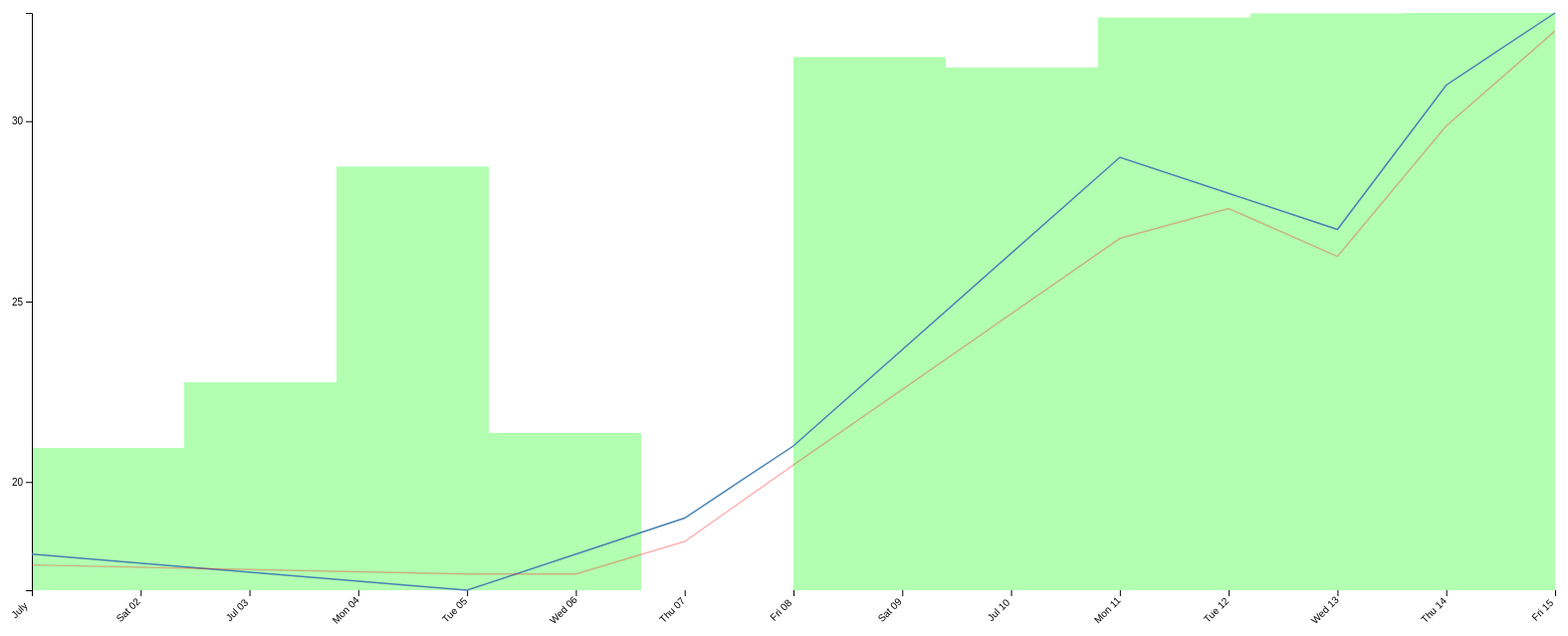
D3 v4 page, settled after 480 driven frames (8 s of simulated time); the page loaded 1 data file(s).


  ntdoycsv();
  
// ── ntdoyLineGraph.js
//Width, Height and padding
var margin = {top: 20, right: 20, bottom: 100, left: 50},
    w = 1600 - margin.left - margin.right,
    h = 700 - margin.top - margin.bottom;
/*var w = 500;
var h = 500;*/
var padding = 50;
var barPadding = 0;

var makeLineGraph = function(data)
{
  /***Draw SVG***/
  var svg = d3.select("body")
              .append("svg")
              .attr("width",w + margin.left + margin.right)
              .attr("height",h + margin.top + margin.bottom)
              .append("g")
              .attr("transform", "translate(" + margin.left + "," + margin.top + ")");
  /***Useful Domain Variables***/
  //var minDate = getMinDate(data);

  var xDom = d3.extent(data, function(d){
              return d.Time;
            })
  var yDom = d3.extent(data,function(d)
            {
              return d.Open;
            })
  var vDom = d3.extent(data, function(d)
            {
              return d.Volume;
            })
  console.log("Vol Domain: ", vDom);
  //console.log("X Domain", xDom);
  //console.log("Y Domain", yDom);
  /***Scales***/
  var xScale = d3.scaleTime()
                  .domain(xDom)
                  .range([0, w]);
  var yScale = d3.scaleLinear()
                  .domain(yDom)
                  .range([h,0]);
  var vScale = d3.scaleLinear()
                  .domain(vDom)
                  .range([h,0]);
  /****Axes Declaration****/
  var xAxis = d3.axisBottom()
                     /*Each axis also needs to be told on what scale to
                       operate*/
                     .scale(xScale)
                     /*Indicates the number of ticks*/
                     .ticks(16);
  var yAxis = d3.axisLeft()
                    /*Each axis also needs to be told on what scale to
                      operate*/
                    .scale(yScale)
                    /*Indicates the number of ticks*/
                    .ticks(5);
  /***Open Line Declaration***/
  var openLine = d3.line()
                .x(function(d) {
                  //console.log("X being drawn in ", d.Time);
                  //console.log("Value scaled in x: ",xScale(d.Time));
                  return xScale(d.Time);
                })
                .y(function(d) {
                  //console.log("Y being drawn in ", d.Open);
                  //console.log("Value scaled in y: ",yScale(d.Open));
                  return yScale(d.Open);
                });
  /***Low Line Declaration***/
  var lowLine = d3.line()
                .x(function(d) {
                  //console.log("X being drawn in ", d.Time);
                  //console.log("Value scaled in x: ",xScale(d.Time));
                  return xScale(d.Time);
                })
                .y(function(d) {
                  //console.log("Y being drawn in ", d.Open);
                  //console.log("Value scaled in y: ",yScale(d.Open));
                  return yScale(d.Low);
                });
  /***Draw Volume Squares***/
  svg.selectAll("rect")
      .data(data)
      .enter()
      .append("rect")
      .attr("x", function(d,i)
                {
                  var rectPos = w/data.length;
                  return i*rectPos;
                })
      .attr("y", function(d,i)
                  {
                    return h-vScale(d.Volume);
                  })
      .attr("width", function(d){
                    return (w/data.length)-barPadding;
                    })
      .attr("height",function(d){
                      return vScale(d.Volume);
                    })
      .attr("fill", "rgba(0,255,0,0.3)");
  /***Draw Axes***/
  svg.append("g")
     .attr("class","xaxis")
     .attr("transform", "translate(0," + h + ")")
       .call(xAxis);
 svg.append("g")
       .attr("class", "yaxis")
       .call(yAxis)
       .append("text")
      .attr("transform", "rotate(-90)")
      .attr("y", 6)
      .attr("dy", ".71em")
      .style("text-anchor", "end")
      .text("Open");
 svg.selectAll(".xaxis text")  // select all the text elements for the xaxis
         .attr("transform", function(d) {
             return "translate(" + this.getBBox().height*-2 + "," + this.getBBox().height + ")rotate(-45)";
       });

  /***Draw Open Line***/
  svg.append("path")
      .datum(data)
      .attr("class", "openLine")
      .attr("d", openLine);
  /***Draw Low Line***/
  svg.append("path")
      .datum(data)
      .attr("class", "lowLine")
      .attr("d", lowLine);

}

function getMinDate(data){
  /***Function to get the min Date so that we can return a
  dynamic domain to the scale.
  (In Progress)***/
}

// ── ntdoycsv.js

var ntdoycsv = function()
{
  var parser = d3.timeParse("%Y-%m-%d");
  var tFormat = d3.timeFormat("%d/%m/%y");
  d3.csv("table.csv", function(dataset)
  {
    data = dataset.map(function(d)
    {
      var parDate = parser(d.Date);
      var f = d3.format(".2");
      //console.log("Date: ", parDate);
      d.Open = +f(+d.Open);
      d.High = +d.High;
      d.Low = +d.Low;
      d.Close = +d.Close;
      d.Volume = +d.Volume;
      d["Adj Close"] = +d["Adj Close"];
      //console.log("temp: ", d.temp);
      return{"Time": parDate,
             "Open": d.Open,
             "High": d.High,
             "Low": d.Low,
             "Close": d.Close,
             "Volume": d.Volume,
             "AdjClose": d["Adj Close"]};
    })
    console.log("Stock Data: ", data);
    makeLineGraph(data);
  })

}

// ── ntdoygraph.js
//Width, Height and padding
var w = 500;
var h = 500;
var padding = 30;
var barPadding = 2;
var increment = 8;

var makeBarGraph = function(data)
{
  /****SVG Delcaration****/
  var svg = d3.select("body")
              .append("svg")
              .attr("width",w)
              .attr("height",h);
  var yDom = d3.extent(data,function(d)
            {
              return d.Open;
            })
  var yMax = d3.max(data,function(d)
            {
              return d.Open;
            })

  console.log("Y Domain: ",yDom);
  console.log("Y Max: ",yMax);

  var xScale = d3.scaleLinear()
                  .domain([1,135])
                 /*.domain(d3.range(data.length))*/
                 .range([padding, w-padding]);
  var yScale = d3.scaleLinear()
                 .domain(yDom)
                 .range([h-padding,0]);
  var cScale = d3.scaleLinear()
                  .domain(yDom)
                  .range([0,255]);
  /****Draw Rectangles****/
   svg.selectAll("rect")
  			.data(data)
  			.enter()
  			.append("rect")
  			.attr("x", function(d,i){
  									/*This line makes bars evenly spaced,
  									according to the data values*/
  									return i * ((w-padding) / data.length)+padding
  								})
  			/*We set y to the difference between the height of the chart
  			and the data, so that the bars start from the bottom and not
  			from the top. (as SVG starts from the top)*/
  			.attr("y", function(d){
  									return (h - (d.Open * increment))-padding;
  								})
  			/*The width is set to adjust depending on how many data values
  			there are.*/
  			.attr("width",(w-padding) / data.length - barPadding)
  			/*Multiply the value by 4 (also in the y attribute) so the bars
  			look bigger, but don´t lose proportion.*/
  			.attr("height",function(d){
  											return d.Open*increment;
  										})
  			/*The fill attribute assigns a shade of blue according to the
  			data value. The taller the bar, the lighter blue is.*/
        /***Color Fi is a variable that takes the value of d.Open, divides
        it over the maximum value in the graph, and then multiplies it by
        255 to get a uniform color scheme. ***/
  			.attr("fill", function(d){
          var f = d3.format(".3");
          var colorFi = f((d.Open/yMax)*255);
          //console.log("Color Value: ", colorFi);
          console.log("rgb(0,0," + colorFi+")");
  				return "rgb(0,0," + colorFi + ")";
  			});
   /****Axes Declaration****/
   var xAxis = d3.axisBottom()
  			 							/*Each axis also needs to be told on what scale to
  											operate*/
  									 	.scale(xScale);
  										/*Indicates the number of ticks*/

   var yAxis = d3.axisLeft()
										 /*Each axis also needs to be told on what scale to
											 operate*/
										 .scale(yScale)
										 /*Indicates the number of ticks*/
										 .ticks(5);
  /*****Text*****/
  /*var f = d3.format(".2")
  svg.selectAll("text")
      .data(data)
      .enter()
      .append("text")
      //One label per Datum
      .text(function(d){
              return f(d.Open);
      })
      /*the x coordinate sets the label exactly in the middle of
      bar.
      .attr("x", function(d, i) {
       return (i * (w / data.length) + (w / data.length - barPadding) / 2)+padding;
                  })
      .attr("y", function(d) {
                 return h - (d.Open * 4) + 14;
                })
      .attr("font-family", "sans-serif")
      .attr("font-size", "11px")
      .attr("fill","white")
      .attr("text-anchor","middle");*/
   svg.append("g")
			.attr("class","axis")
			.attr("transform", "translate(0," + (h - padding) + ")")
				.call(xAxis);
  svg.append("g")
		    .attr("class", "axis")
		    .attr("transform", "translate(" + padding + ",0)")
		    .call(yAxis);

}


### data: table.csv
Date, Open, High, Low, Close, Volume, Adj Close
2016-07-15, 32.69, 33.4, 32.50, 33.38, 7342300, 33.38
2016-07-14, 30.71, 30.71, 29.87, 30.55, 6236300, 30.55
2016-07-13, 26.58, 27.05, 26.25, 26.53, 2604500, 26.53
2016-07-12, 28.43, 28.7, 27.58, 27.59, 7089600, 27.59
2016-07-11, 29.00, 30.25, 26.75, 27.7, 9737500, 27.7
2016-07-08, 20.58, 20.85, 20.47, 20.73, 761000, 20.73
2016-07-07, 18.64, 18.81, 18.35, 18.81, 934700, 18.81
2016-07-06, 17.71, 17.71, 17.45, 17.63, 94200, 17.63
2016-07-05, 17.45, 17.69, 17.45, 17.50, 26300, 17.50
2016-07-01, 17.7, 17.83, 17.7, 17.75, 18800, 17.75